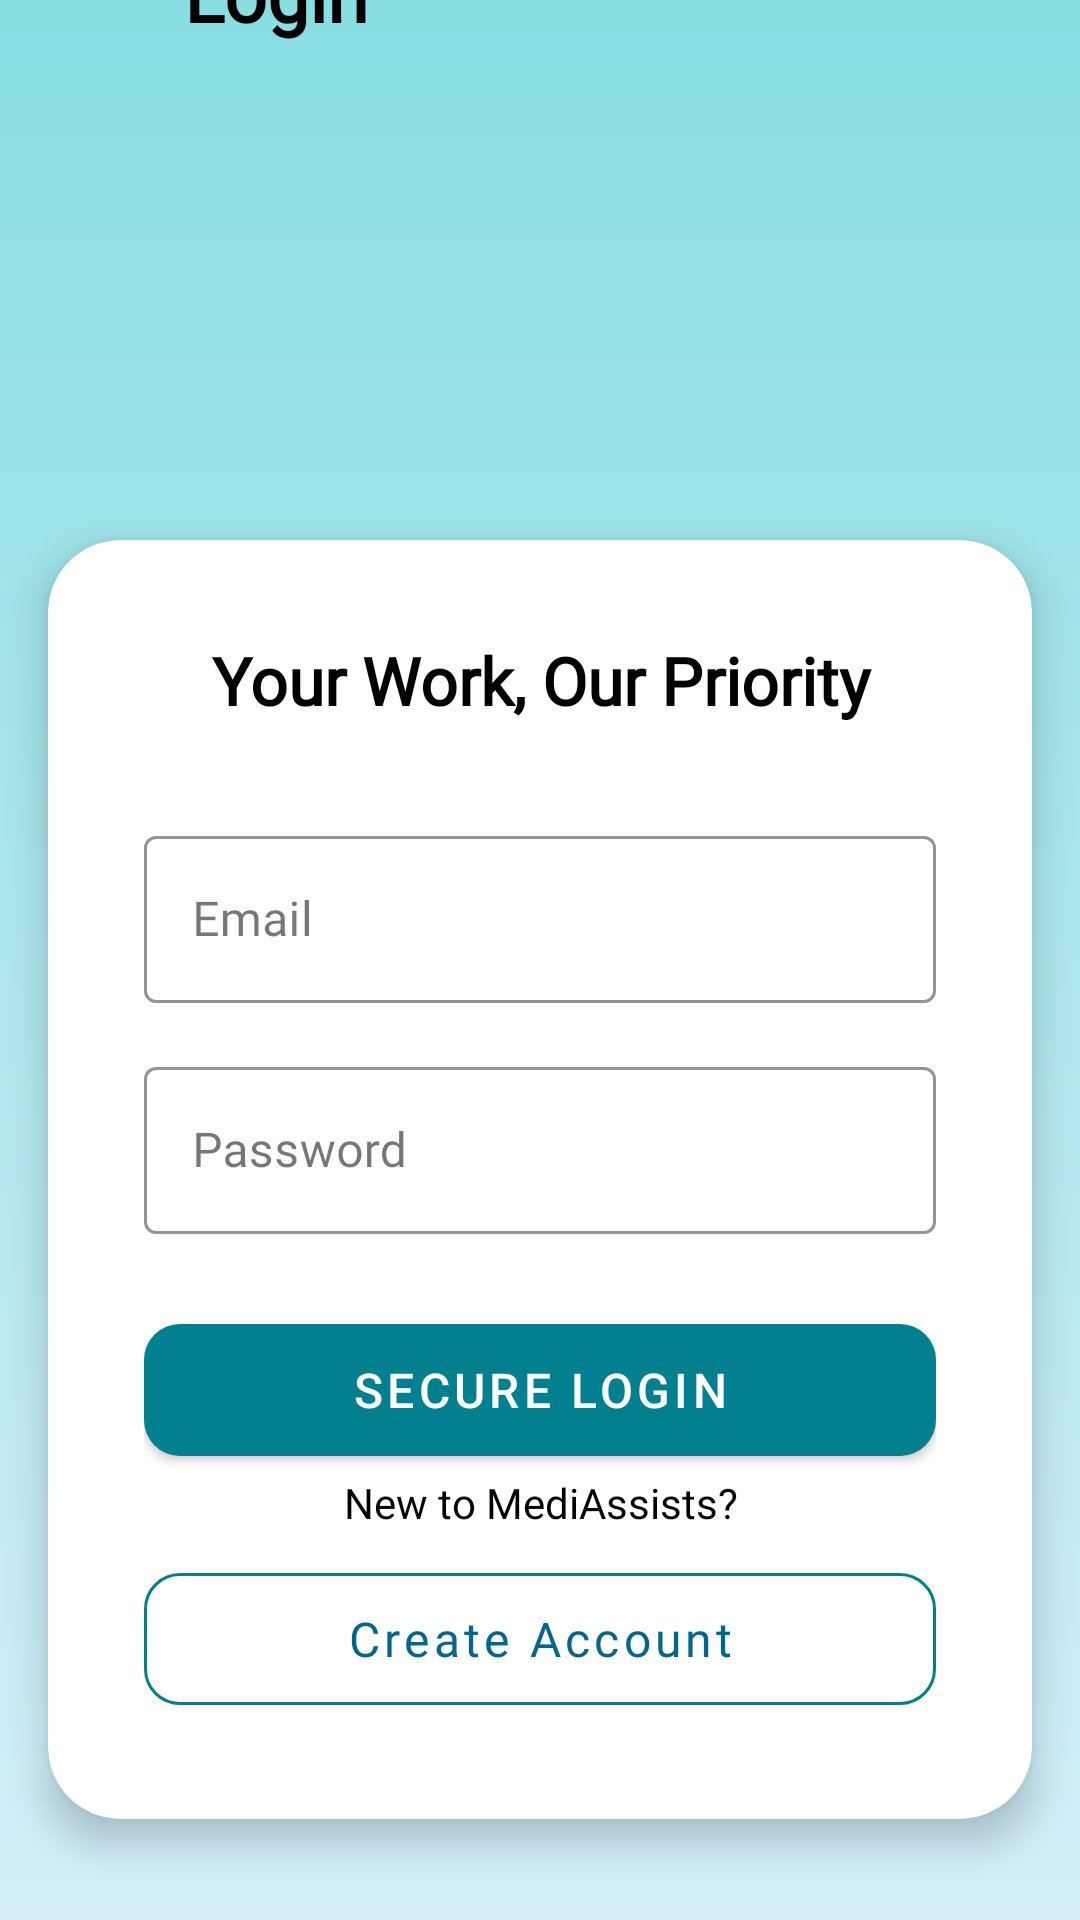

Write the Android layout XML for this screen, with the resource values it uses.
<!-- AndroidManifest.xml: application theme Theme.MobileProject -->
<!-- res/layout/fragement_2.xml -->
<?xml version="1.0" encoding="utf-8"?>
<LinearLayout xmlns:android="http://schemas.android.com/apk/res/android"
    xmlns:app="http://schemas.android.com/apk/res-auto"
    xmlns:tools="http://schemas.android.com/tools"
    android:layout_width="match_parent"
    android:layout_height="match_parent"
    android:orientation="vertical"
    android:gravity="center"

    android:background="@drawable/background_gradient"
    android:fitsSystemWindows="true">

    <LinearLayout
        android:layout_width="match_parent"
        android:layout_height="wrap_content"
        android:background="#00000000"
        android:layout_marginTop="-50dp"
        android:gravity="center_vertical"
        android:orientation="horizontal"
        android:paddingHorizontal="16dp">

        <ImageButton
            android:id="@+id/backButton"
            android:layout_width="40dp"
            android:layout_height="40dp"
            android:layout_marginLeft="-11dp"
            android:background="#00000000"
            android:src="@drawable/ic_arrow_back"
            app:tint="@color/LapisLazuli" />

        <TextView
            android:layout_width="wrap_content"
            android:layout_height="wrap_content"
            android:layout_marginStart="16dp"
            android:layout_marginTop="4dp"
            android:layout_marginRight="20dp"
            android:fontFamily="@font/poppins_semibold"
            android:text="Login"
            android:textColor="@color/black"
            android:textSize="25dp"
            android:textStyle="bold" />
    </LinearLayout>
    
    <ImageView
        android:layout_width="150dp"
        android:layout_height="150dp"
        android:src="@drawable/ic_logo"
        android:layout_marginBottom="16dp"
        android:elevation="10dp"
        android:outlineProvider="background"/>



    
    <androidx.cardview.widget.CardView
        android:layout_width="match_parent"
        android:layout_height="wrap_content"
        android:layout_marginHorizontal="16dp"
        app:cardCornerRadius="24dp"
        app:cardElevation="8dp"
        app:cardBackgroundColor="@android:color/white"
        app:cardPreventCornerOverlap="true">

        <LinearLayout
            android:layout_width="match_parent"
            android:layout_height="wrap_content"
            android:orientation="vertical"
            android:padding="32dp">

            
            <TextView
                android:layout_width="match_parent"
                android:layout_height="wrap_content"
                android:text="Your Work, Our Priority"
                android:textAlignment="center"
                android:textColor="@color/black"
                android:fontFamily="@font/poppins_light"
                android:textSize="22dp"
                android:textStyle="bold"
                android:layout_marginBottom="32dp"/>

            
            <com.google.android.material.textfield.TextInputLayout
                style="@style/Widget.MaterialComponents.TextInputLayout.OutlinedBox"
                android:layout_width="match_parent"
                android:layout_height="wrap_content"
                android:layout_marginBottom="16dp"


                app:hintTextColor="@color/LapisLazuli"
                app:boxStrokeColor="@color/Teal">

                <com.google.android.material.textfield.TextInputEditText
                    android:id="@+id/editTextEmail"
                    android:layout_width="match_parent"
                    android:layout_height="wrap_content"
                    android:hint="Email"
                    android:inputType="textEmailAddress"
                    android:textColor="@color/black"
                    android:fontFamily="@font/poppins_regular"/>
            </com.google.android.material.textfield.TextInputLayout>

            
            <com.google.android.material.textfield.TextInputLayout
                style="@style/Widget.MaterialComponents.TextInputLayout.OutlinedBox"
                android:layout_width="match_parent"
                android:layout_height="wrap_content"
                android:layout_marginBottom="24dp"

                app:hintTextColor="@color/LapisLazuli"
                app:boxStrokeColor="@color/Teal">

                <com.google.android.material.textfield.TextInputEditText
                    android:id="@+id/editTextPassword"
                    android:layout_width="match_parent"
                    android:layout_height="wrap_content"
                    android:hint="Password"
                    android:inputType="textPassword"
                    android:textColor="@color/black"
                    android:fontFamily="@font/poppins_regular"/>
            </com.google.android.material.textfield.TextInputLayout>

            
            <com.google.android.material.button.MaterialButton
                android:id="@+id/login_button"
                style="@style/Widget.MaterialComponents.Button"
                android:layout_width="match_parent"
                android:layout_height="56dp"
                android:text="Secure Login"
                android:textColor="@android:color/white"
                android:textSize="16sp"
                app:cornerRadius="12dp"
                app:backgroundTint="@color/Teal"/>


            <TextView
                android:layout_width="match_parent"
                android:layout_height="wrap_content"
                android:text="New to MediAssists?"
                android:textAlignment="center"
                android:textColor="@color/black"
                android:fontFamily="@font/poppins_regular"
                android:textSize="14sp"
                android:layout_marginBottom="8dp"/>

            <com.google.android.material.button.MaterialButton
                android:id="@+id/signup_redirect_button"
                style="@style/Widget.MaterialComponents.Button.OutlinedButton"
                android:layout_width="match_parent"
                android:layout_height="56dp"
                android:text="Create Account"
                android:textAllCaps="false"
                android:textColor="@color/LapisLazuli"
                android:fontFamily="@font/poppins_semibold"
                android:textSize="16sp"
                app:cornerRadius="12dp"
                app:strokeColor="@color/Teal"
                app:strokeWidth="1dp"/>
        </LinearLayout>
    </androidx.cardview.widget.CardView>
</LinearLayout>



<!-- resources referenced by this layout -->
<resources>
  <color name="LapisLazuli">#05668D</color>
  <color name="Teal">#028090</color>
  <color name="black">#FF000000</color>
  <!-- drawable background_gradient (drawable) -->
  <shape xmlns:android="http://schemas.android.com/apk/res/android">
      <gradient
          android:startColor="#89DEE2"
          android:endColor="#D4EFFA"
          android:angle="270" />
      <corners android:radius="0dp" />
  </shape>
  <style name="Theme.MobileProject" parent="Base.Theme.MobileProject" />
  <style name="Base.Theme.MobileProject" parent="Theme.Material3.DayNight.NoActionBar">
          <item name="colorPrimary">@color/LapisLazuli</item>
          <item name="colorPrimaryVariant">@color/Teal</item>
          <item name="colorOnPrimary">@color/white</item>
          
          <item name="colorSecondary">@color/PersianGreen</item>
          <item name="colorSecondaryVariant">@color/Mint</item>
          <item name="colorOnSecondary">@color/white</item>
          
          <item name="android:statusBarColor">@color/Cream</item>
          
          
      </style>
  <color name="white">#FFFFFFFF</color>
  <color name="PersianGreen">#00A896</color>
  <color name="Mint">#02C39A</color>
  <color name="Cream">#F0F3BD</color>
</resources>
